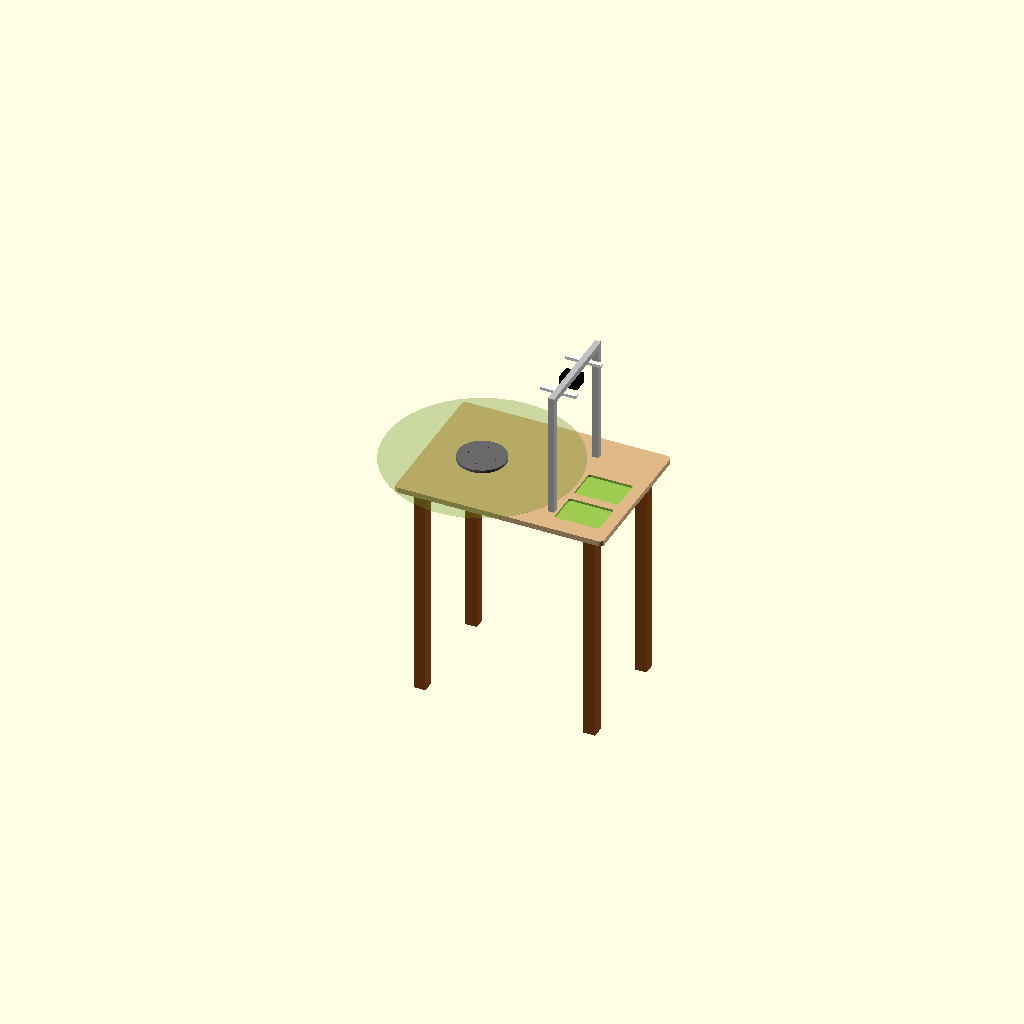
Cell 1: the model at its default parameters.
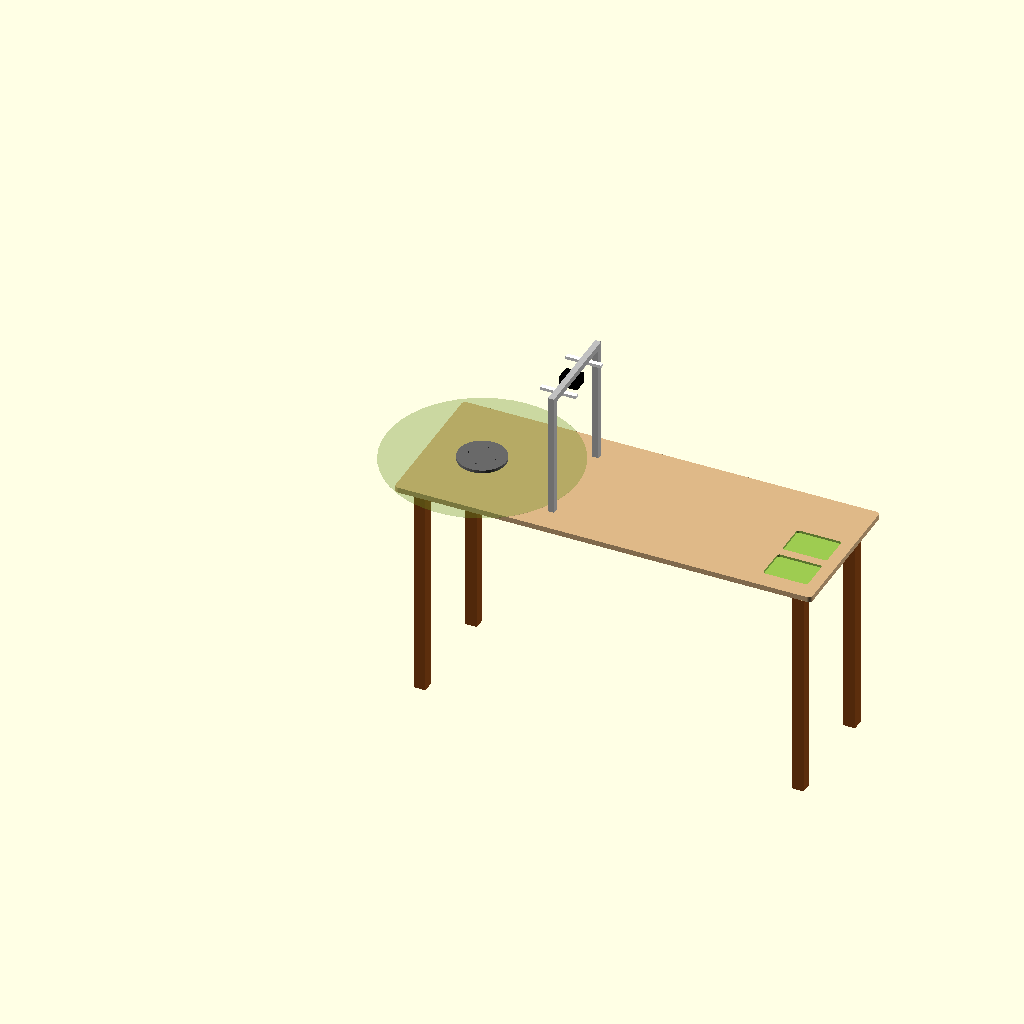
Cell 2: bench_w = 1400 (everything else at default).
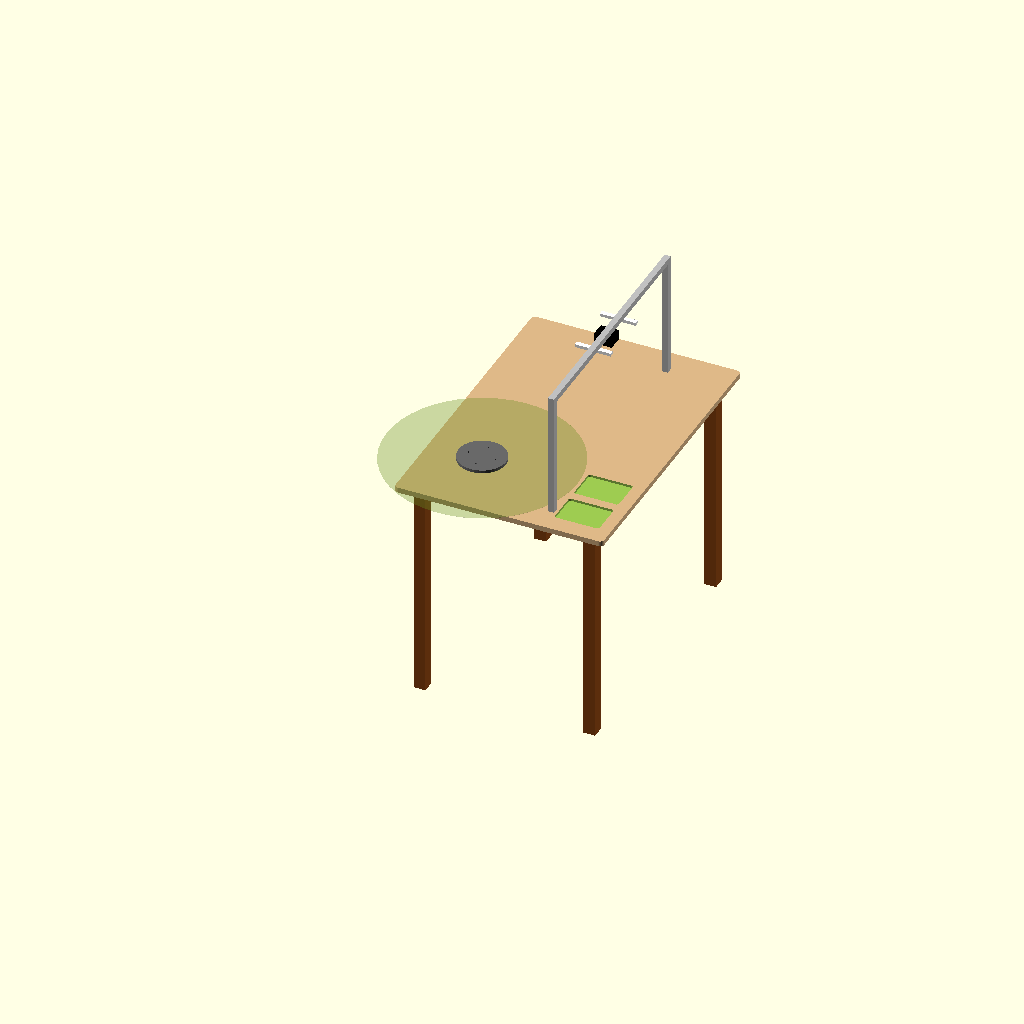
Cell 3 — bench_d set to 1000, the other parameters unchanged.
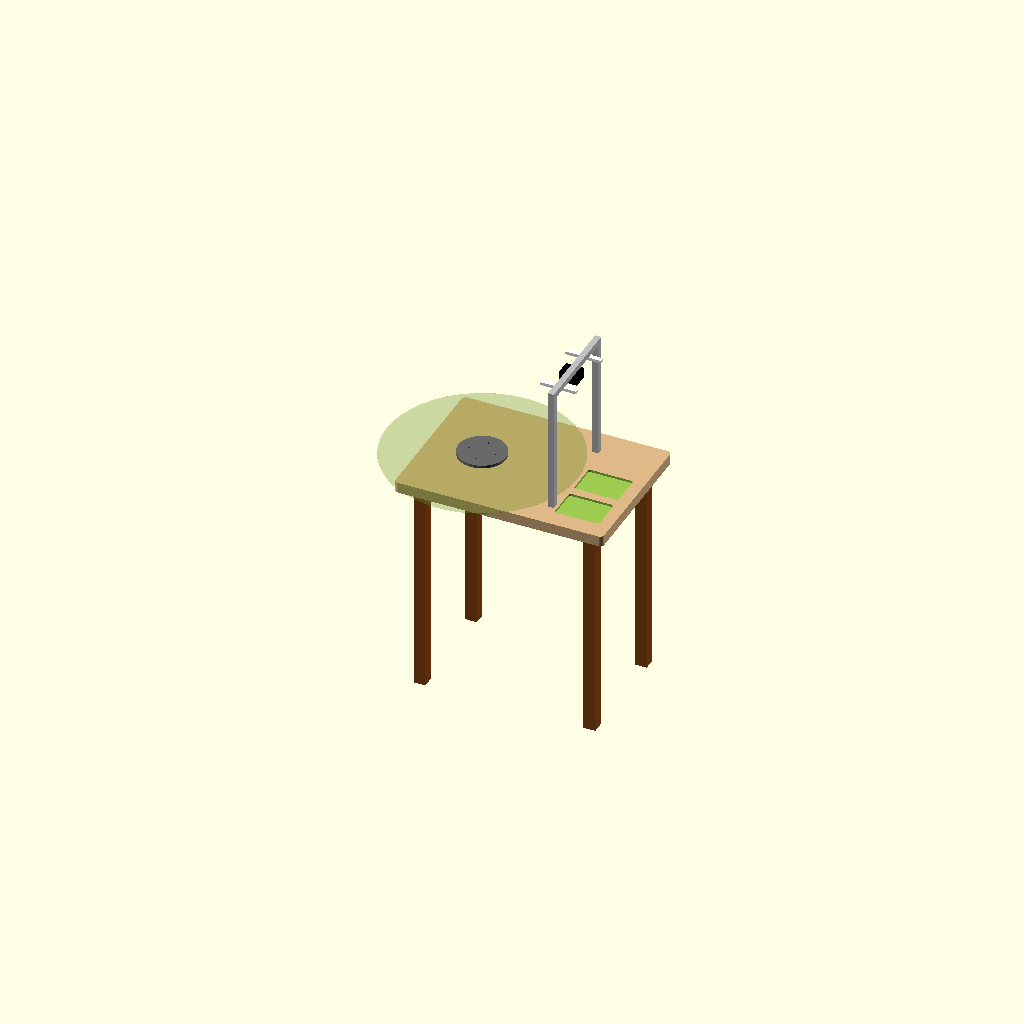
Cell 4 — top_thickness set to 36, the other parameters unchanged.
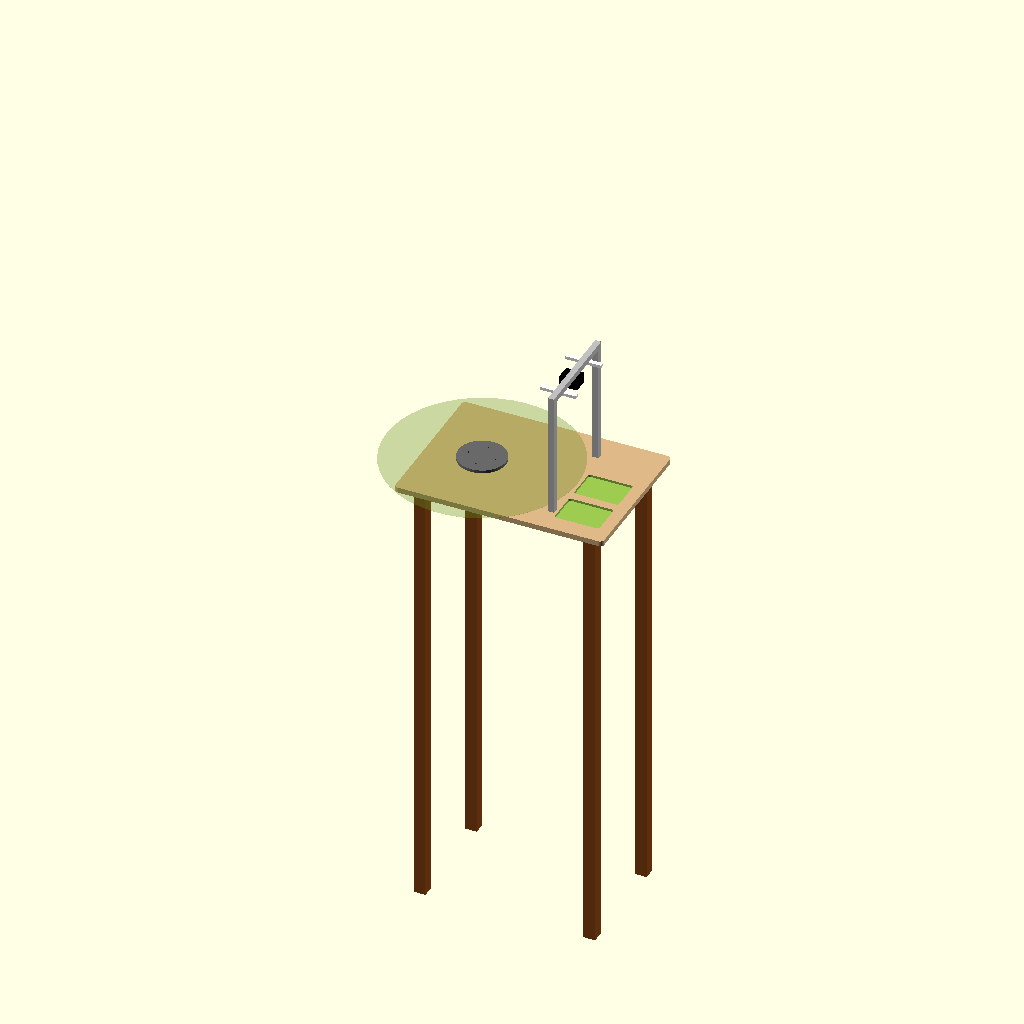
Cell 5: the same model with work_height = 1520.
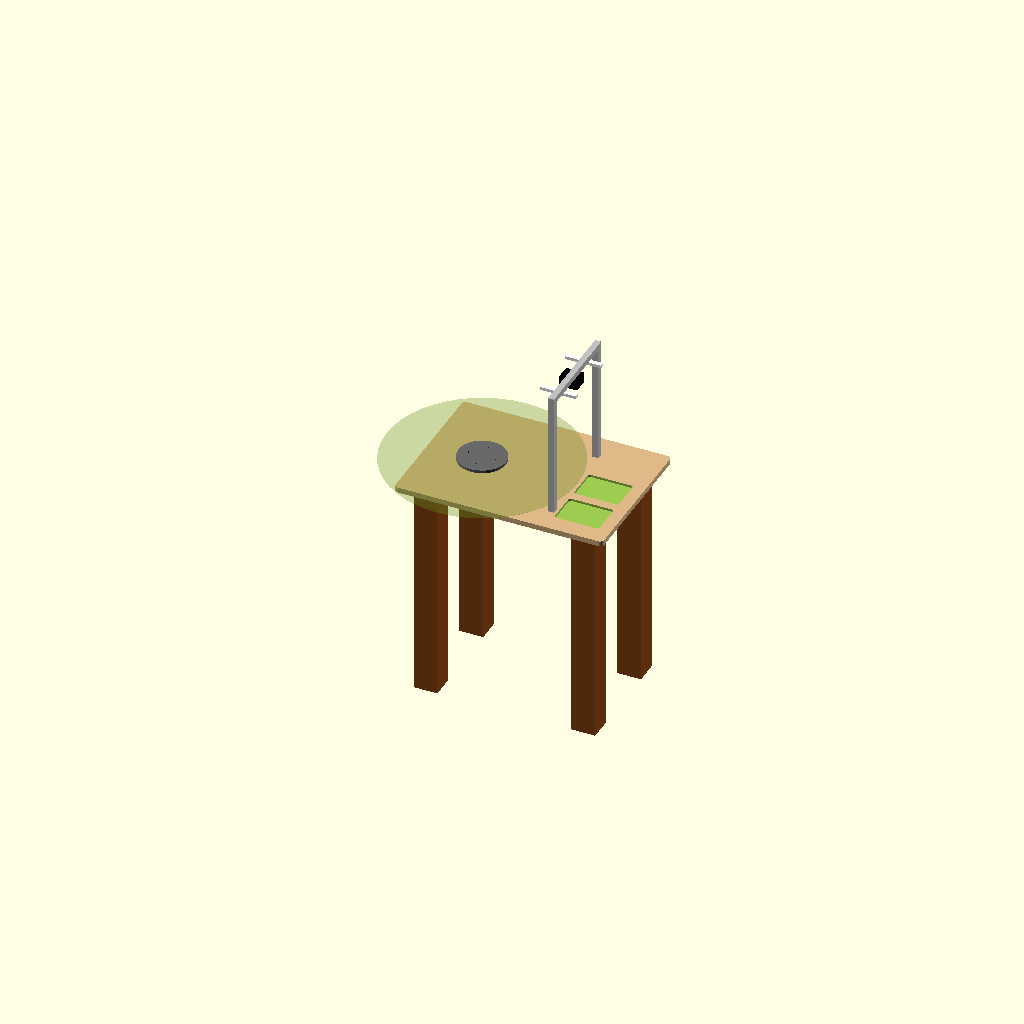
Cell 6 — leg set to 80, the other parameters unchanged.
One fixed orthographic camera (rotation 55°, 0°, 25°; colour scheme Cornfield) for every cell.
The OpenSCAD source (hardware/bench.scad):
// TacTin assembly bench -- parametric model
// ------------------------------------------------------------
// A desktop workbench for the AI robot-arm assembly cell:
//   * a work surface sized to the arm's reach,
//   * a bolt-down mount pad for the arm base,
//   * an overhead T-slot gantry carrying the camera + light bars,
//   * recessed ESD trays where the engineer drops loose parts.
//
// Units are millimetres. Render:
//   openscad -o bench.stl hardware/bench.scad
//   openscad -o bench.png --imgsize=1200,900 hardware/bench.scad
// ------------------------------------------------------------

$fn = 48;

// ---- Top-level parameters ----------------------------------
bench_w        = 700;   // work surface width  (X)
bench_d        = 500;   // work surface depth  (Y)
top_thickness  = 18;    // tabletop board thickness
work_height    = 760;   // floor -> work surface (standard bench height)

leg            = 40;    // square leg cross-section
inset          = 45;    // leg inset from the edges

arm_pad_dia    = 160;   // diameter of the arm mount pad
arm_bolt_circle= 90;    // bolt circle for the arm base
arm_bolt_dia   = 6;     // M6 mount bolts
arm_pos        = [180, 250];  // arm base centre on the top (X,Y)

extrusion      = 20;    // 2020 T-slot side
gantry_height  = 420;   // camera height above the work surface
gantry_x       = 480;   // where the gantry uprights sit (X)

tray_w         = 150;   // ESD tray pocket
tray_d         = 110;
tray_depth     = 8;     // recess depth

// ---- Helpers ------------------------------------------------
module rounded_box(size, r) {
    hull() for (x = [r, size[0]-r], y = [r, size[1]-r])
        translate([x, y, 0]) cylinder(h = size[2], r = r);
}

// ---- Tabletop ----------------------------------------------
module tabletop() {
    difference() {
        color("BurlyWood") rounded_box([bench_w, bench_d, top_thickness], 14);
        // arm mount bolt pattern (clearance holes through the top)
        translate([arm_pos[0], arm_pos[1], -1])
            for (a = [0:90:359])
                rotate([0, 0, a])
                    translate([arm_bolt_circle/2, 0, 0])
                        cylinder(h = top_thickness + 2, d = arm_bolt_dia);
        // centre cable pass-through under the arm
        translate([arm_pos[0], arm_pos[1], -1])
            cylinder(h = top_thickness + 2, d = 30);
        // two recessed ESD part trays on the right-hand side
        for (j = [0:1])
            translate([bench_w - tray_w - 40,
                       60 + j * (tray_d + 30),
                       top_thickness - tray_depth])
                rounded_box([tray_w, tray_d, tray_depth + 1], 8);
    }
}

// ---- Arm mount pad (raised, flat, true-Z reference) --------
module arm_pad() {
    color("DimGray")
    translate([arm_pos[0], arm_pos[1], top_thickness])
    difference() {
        cylinder(h = 10, d = arm_pad_dia);
        translate([0, 0, -1])
            for (a = [0:90:359])
                rotate([0, 0, a])
                    translate([arm_bolt_circle/2, 0, 0])
                        cylinder(h = 12, d = arm_bolt_dia);
    }
}

// ---- Legs ---------------------------------------------------
module legs() {
    color("SaddleBrown")
    for (x = [inset, bench_w - inset - leg],
         y = [inset, bench_d - inset - leg])
        translate([x, y, -work_height + top_thickness])
            cube([leg, leg, work_height - top_thickness]);
}

// ---- 2020 extrusion (visual stand-in) ----------------------
module tslot(len) {
    color("Silver") cube([extrusion, extrusion, len]);
}

// ---- Overhead gantry: two uprights + cross beam ------------
module gantry() {
    z0 = top_thickness;
    // uprights at the back two corners of the camera span
    for (y = [80, bench_d - 80 - extrusion])
        translate([gantry_x, y, z0]) rotate([0, 0, 0])
            translate([0, 0, 0]) // upright grows in +Z
                color("Silver") cube([extrusion, extrusion, gantry_height]);
    // cross beam spanning the two uprights
    translate([gantry_x, 80, z0 + gantry_height - extrusion])
        color("Silver") cube([extrusion, bench_d - 160, extrusion]);
    // camera mount block hanging at mid-span, looking down at the arm
    translate([gantry_x - 30, bench_d/2 - 25, z0 + gantry_height - extrusion - 35])
        color("Black") cube([60, 50, 35]);
    // two light bars flanking the camera
    for (dy = [-90, 90])
        translate([gantry_x - 60, bench_d/2 + dy - 8, z0 + gantry_height - extrusion - 12])
            color("White") cube([120, 16, 10]);
}

// ---- Reach footprint (engraved guide, not structural) ------
module reach_guide() {
    color("OliveDrab", 0.35)
    translate([arm_pos[0], arm_pos[1], top_thickness + 0.2])
        difference() {
            cylinder(h = 0.6, r = 320);   // max reach
            translate([0, 0, -0.1]) cylinder(h = 0.8, r = 60);  // dead zone
        }
}

// ---- Assembly ----------------------------------------------
module bench() {
    tabletop();
    arm_pad();
    legs();
    gantry();
    reach_guide();
}

bench();
Parameter table extracted from the source (name, type, default, range or options):
bench_w: number, default 700
bench_d: number, default 500
top_thickness: number, default 18
work_height: number, default 760
leg: number, default 40
inset: number, default 45
arm_pad_dia: number, default 160
arm_bolt_circle: number, default 90
arm_bolt_dia: number, default 6
arm_pos: vector, default [180, 250]
extrusion: number, default 20
gantry_height: number, default 420
gantry_x: number, default 480
tray_w: number, default 150
tray_d: number, default 110
tray_depth: number, default 8
